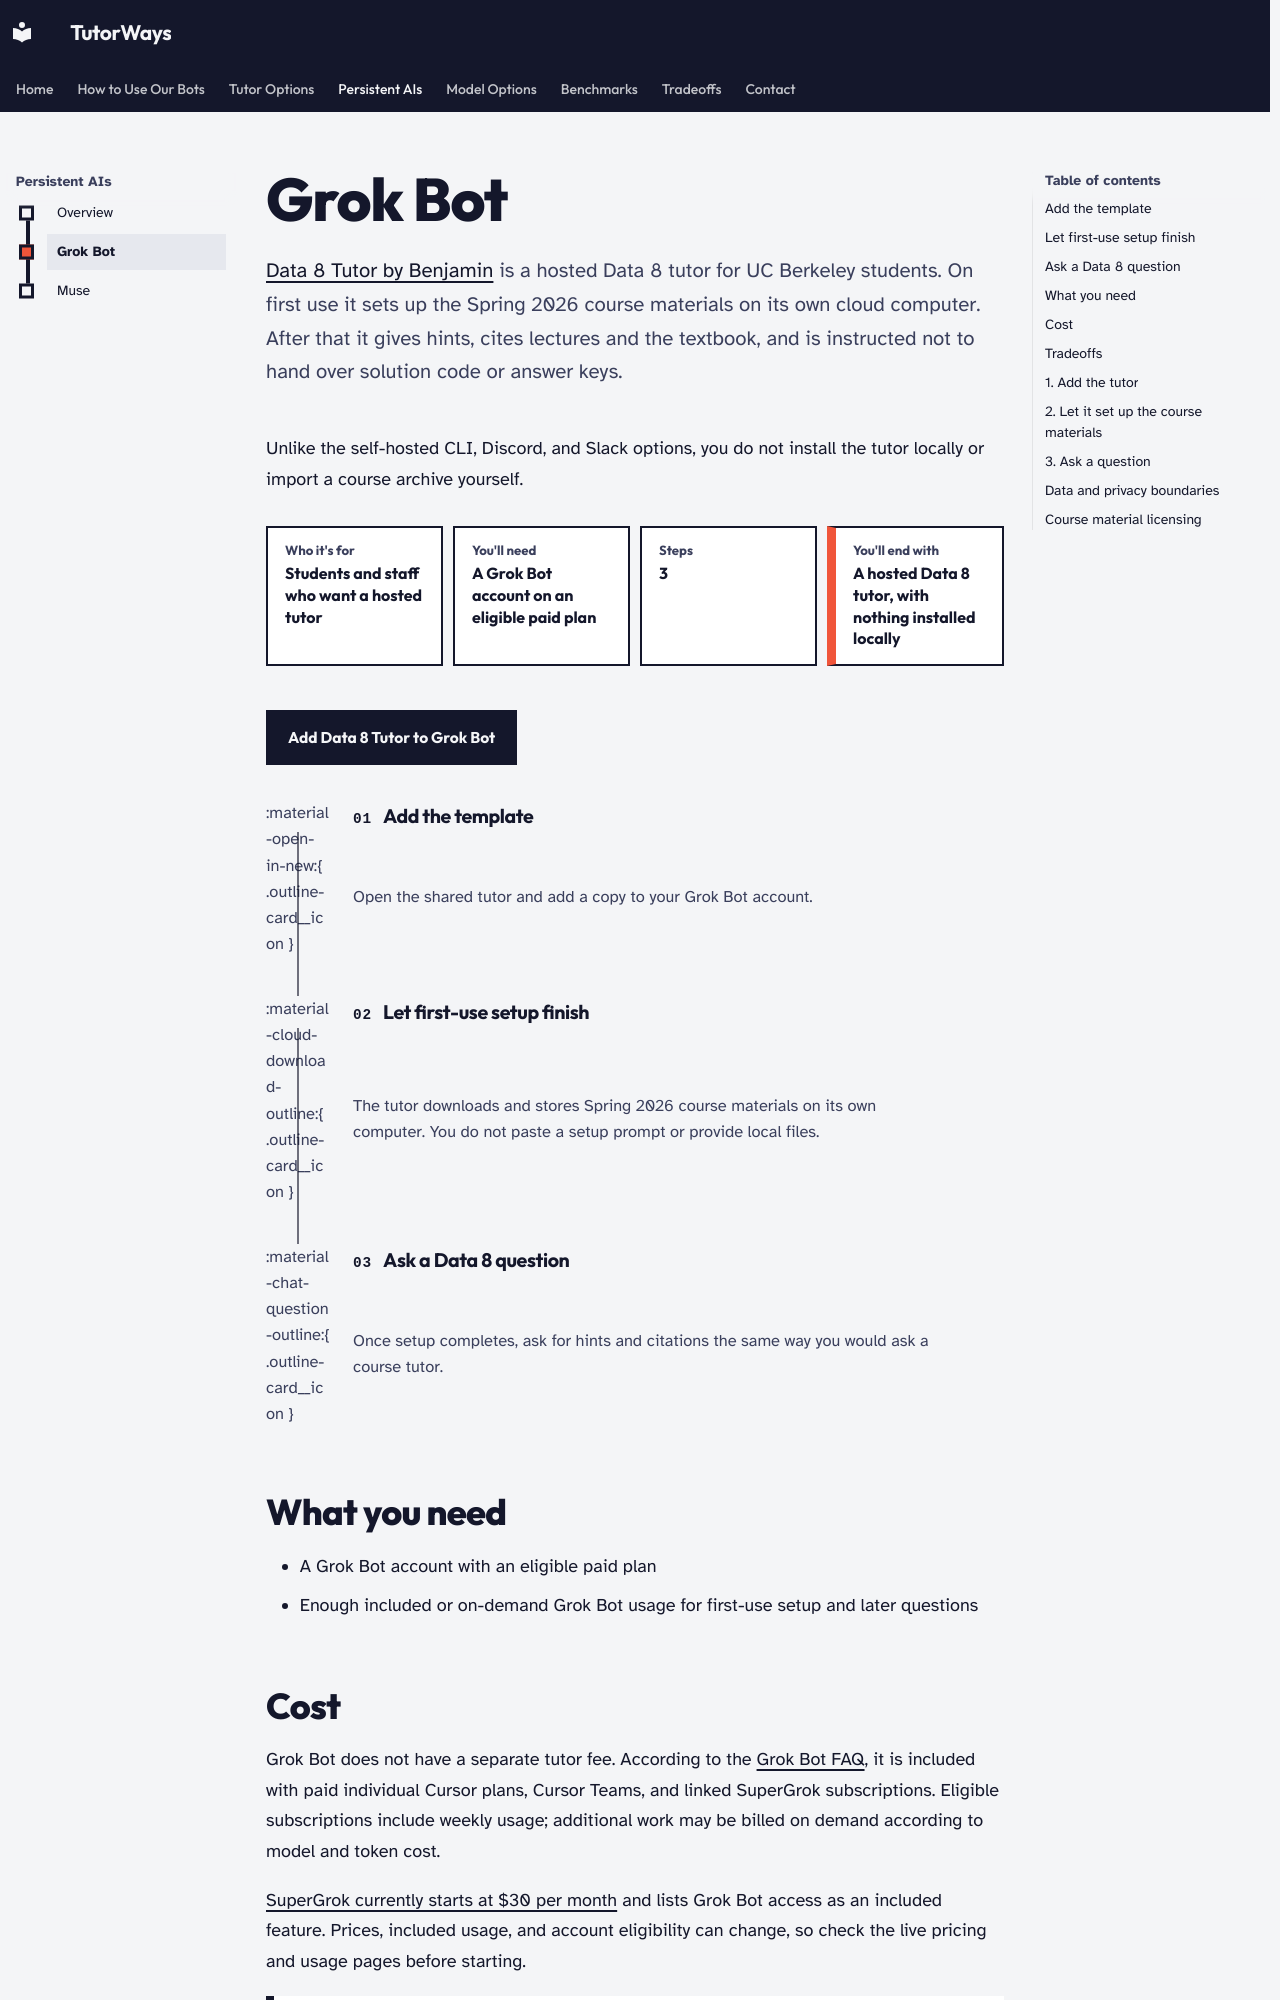

repository: tutorways/Documentation · page: persistent-ais/grok-bot/index.html · generator: mkdocs

# Grok Bot

[Data 8 Tutor by Benjamin](https://x.ai/bot/3JTODK3i9jilU1aOo0gCo)
is a hosted Data 8 tutor for UC Berkeley students. On first use it sets up
the Spring 2026 course materials on its own cloud computer. After that it
gives hints, cites lectures and the textbook, and is instructed not to hand
over solution code or answer keys.

Unlike the self-hosted CLI, Discord, and Slack options, you do not install
the tutor locally or import a course archive yourself.

<div class="at-a-glance" markdown>

<div class="at-a-glance__tile" markdown>
<span class="at-a-glance__label">Who it's for</span>

Students and staff who want a hosted tutor

</div>

<div class="at-a-glance__tile" markdown>
<span class="at-a-glance__label">You'll need</span>

A Grok Bot account on an eligible paid plan

</div>

<div class="at-a-glance__tile" markdown>
<span class="at-a-glance__label">Steps</span>

3

</div>

<div class="at-a-glance__tile at-a-glance__tile--result" markdown>
<span class="at-a-glance__label">You'll end with</span>

A hosted Data 8 tutor, with nothing installed locally

</div>

</div>

<div class="guide-actions" markdown>
[Add Data 8 Tutor to Grok Bot](https://x.ai/bot/3JTODK3i9jilU1aOo0gCo){ .md-button .md-button--primary }
</div>

<div class="outline-grid" markdown>

<div class="outline-card" markdown>
:material-open-in-new:{ .outline-card__icon }

### Add the template

Open the shared tutor and add a copy to your Grok Bot account.
</div>

<div class="outline-card" markdown>
:material-cloud-download-outline:{ .outline-card__icon }

### Let first-use setup finish

The tutor downloads and stores Spring 2026 course materials on its own
computer. You do not paste a setup prompt or provide local files.
</div>

<div class="outline-card" markdown>
:material-chat-question-outline:{ .outline-card__icon }

### Ask a Data 8 question

Once setup completes, ask for hints and citations the same way you would
ask a course tutor.
</div>

</div>

## What you need

- A Grok Bot account with an eligible paid plan
- Enough included or on-demand Grok Bot usage for first-use setup and later
  questions
